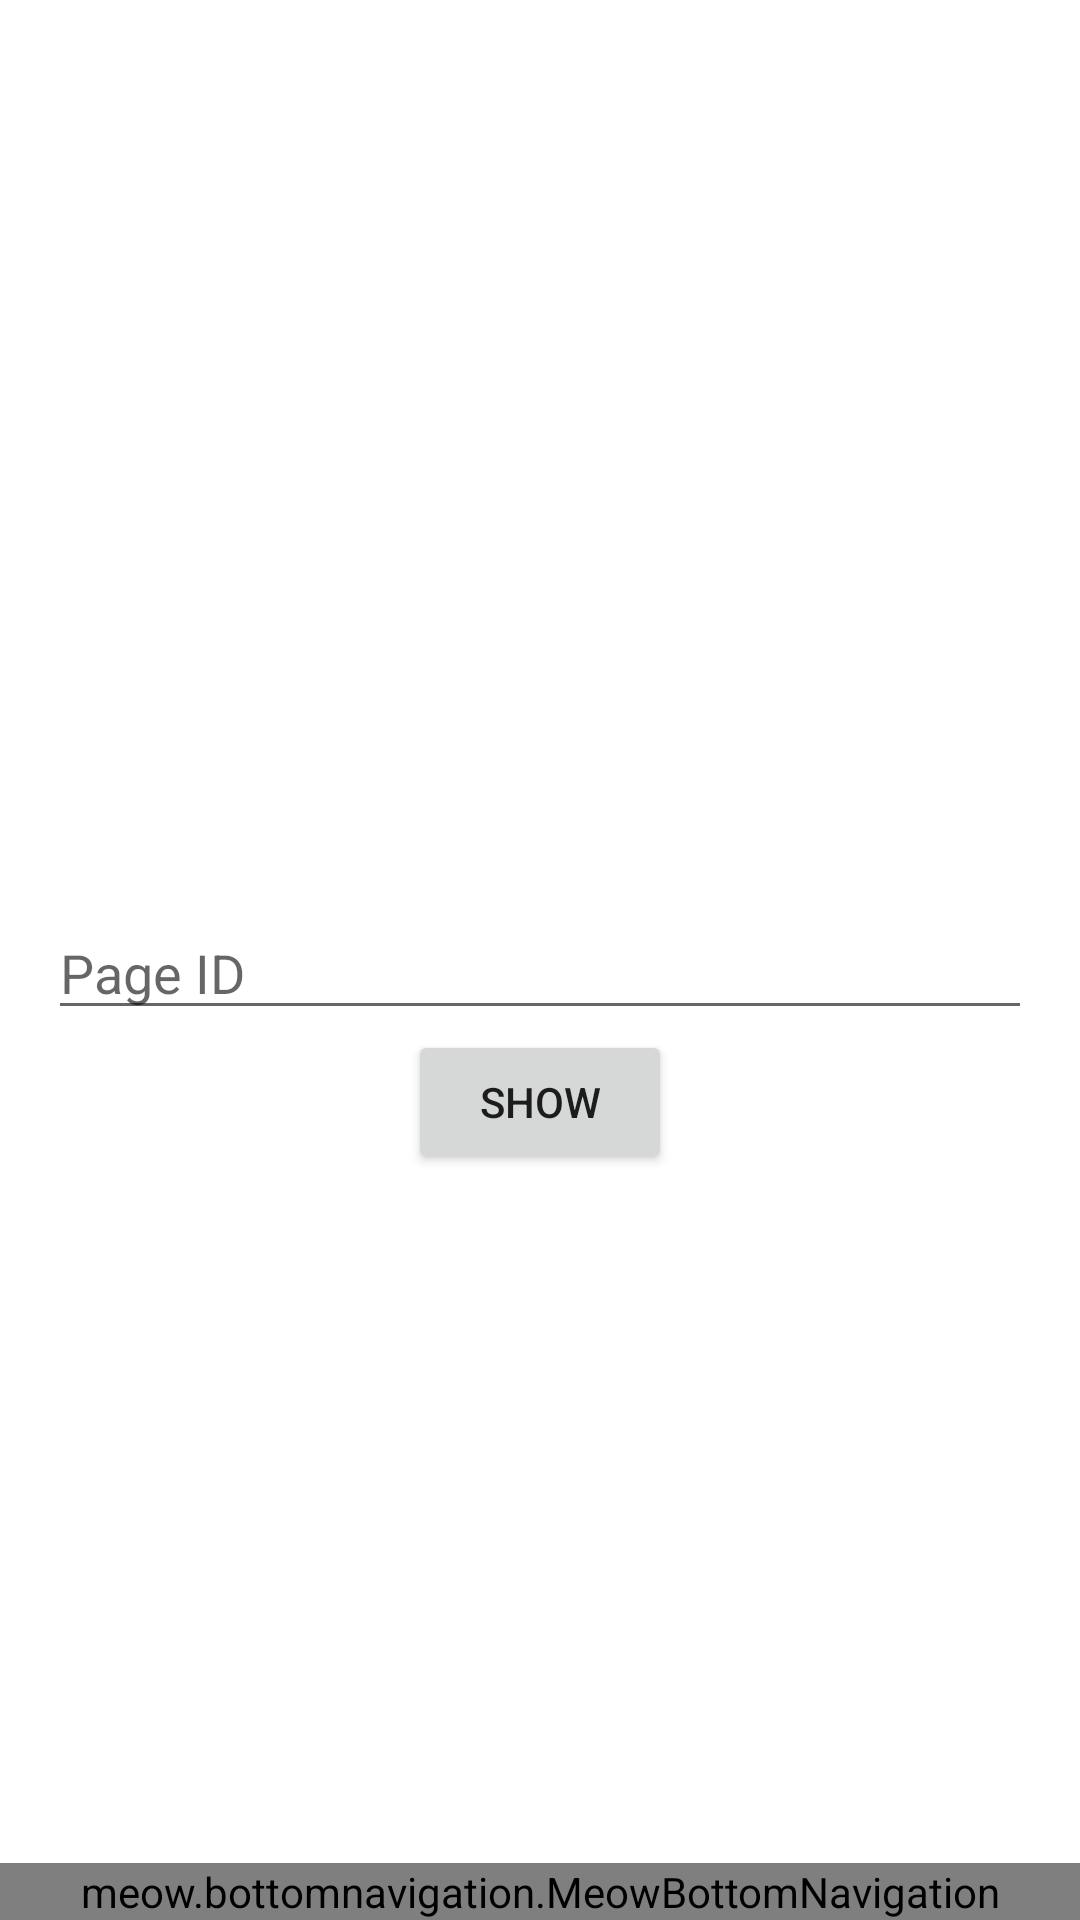

Layout XML and referenced resources for this Android screen:
<!-- AndroidManifest.xml: application theme Theme.ReUsables -->
<!-- res/layout/activity_main.xml -->
<?xml version="1.0" encoding="utf-8"?>
<androidx.constraintlayout.widget.ConstraintLayout xmlns:android="http://schemas.android.com/apk/res/android"
    xmlns:app="http://schemas.android.com/apk/res-auto"
    xmlns:tools="http://schemas.android.com/tools"
    android:layout_width="match_parent"
    android:layout_height="match_parent"
    tools:context=".MainActivity"
    >

    <FrameLayout
        android:layout_width="match_parent"
        android:layout_height="match_parent"
        android:background="@color/white"
        android:orientation="vertical"
        app:layout_constraintBottom_toBottomOf="parent"
        app:layout_constraintEnd_toEndOf="parent"
        app:layout_constraintStart_toStartOf="parent"
        app:layout_constraintTop_toTopOf="parent">

        <LinearLayout
            android:layout_width="match_parent"
            android:layout_height="match_parent"
            android:gravity="center"
            android:orientation="vertical">

            <ImageView
                android:layout_width="wrap_content"
                android:layout_height="wrap_content"
                android:src="@drawable/ic_launcher_background" />

            <TextView
                android:id="@+id/tv_selected"
                android:layout_width="match_parent"
                android:layout_height="wrap_content"
                android:layout_marginTop="16dp"
                android:gravity="center"
                android:textColor="#3c415e"
                android:textSize="16sp" />

            <EditText
                android:id="@+id/etPageId"
                android:layout_width="match_parent"
                android:layout_height="wrap_content"
                android:layout_marginStart="16dp"
                android:layout_marginTop="16dp"
                android:layout_marginEnd="16dp"
                android:hint="Page ID"
                android:inputType="numberDecimal" />

            <Button
                android:id="@+id/btShow"
                android:layout_width="wrap_content"
                android:layout_height="wrap_content"
                android:text="Show" />

        </LinearLayout>

        <meow.bottomnavigation.MeowBottomNavigation
            android:id="@+id/bottomNavigation"
            android:layout_width="match_parent"
            android:layout_height="wrap_content"
            android:layout_gravity="bottom"
            app:mbn_backgroundBottomColor="#ff0000"
            app:mbn_circleColor="#ffffff"
            app:mbn_countBackgroundColor="#ff6f00"
            app:mbn_countTextColor="#ffffff"
            app:mbn_countTypeface="fonts/SourceSansPro-Regular.ttf"
            app:mbn_defaultIconColor="#90a4ae"
            app:mbn_hasAnimation="true"
            app:mbn_rippleColor="#2f424242"
            app:mbn_selectedIconColor="#3c415e"
            app:mbn_shadowColor="#1f212121" />

    </FrameLayout>
</androidx.constraintlayout.widget.ConstraintLayout>
<!-- resources referenced by this layout -->
<resources>
  <style name="Theme.ReUsables" parent="Theme.MaterialComponents.DayNight.DarkActionBar">
          
          <item name="colorPrimary">@color/purple_500</item>
          <item name="colorPrimaryVariant">@color/purple_700</item>
          <item name="colorOnPrimary">@color/white</item>
          
          <item name="colorSecondary">@color/teal_200</item>
          <item name="colorSecondaryVariant">@color/teal_700</item>
          <item name="colorOnSecondary">@color/black</item>
          
          <item name="android:statusBarColor" tools:targetApi="l">?attr/colorPrimaryVariant</item>
          
      </style>
  <!-- not gathered from this repository: default colours our renderer supplied (Android Studio template values) -->
  <color name="purple_500">#FF6200EE</color>
  <color name="purple_700">#FF3700B3</color>
  <color name="teal_200">#FF03DAC5</color>
  <color name="teal_700">#FF018786</color>
  <color name="black">#FF000000</color>
  <color name="white">#FFFFFFFF</color>
</resources>
